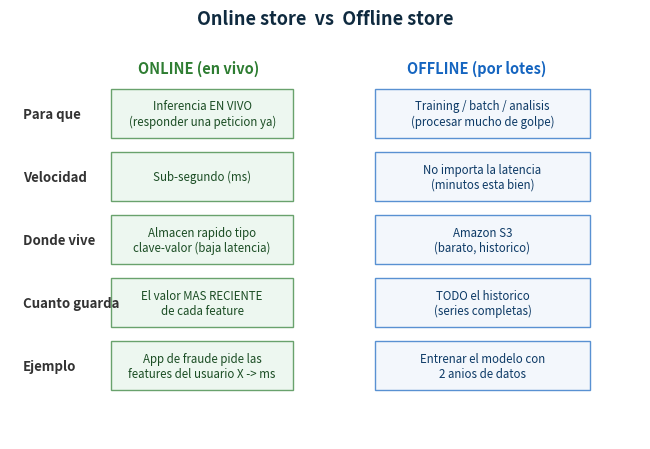
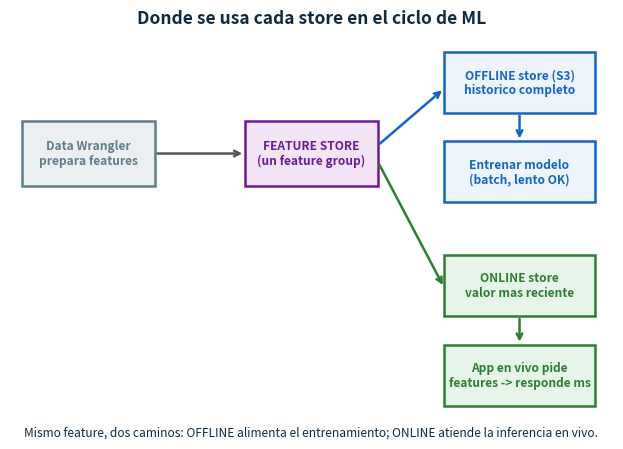
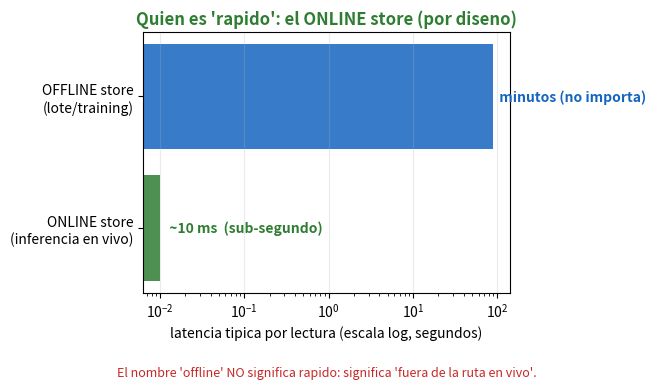

Generate these figures, in order, with matplotlib:
#!/usr/bin/env python3
"""Graficas para la carta MLA: SageMaker Feature Store online vs offline store.
Objetivo: romper la confusion de que 'offline suena mas rapido'. Explica que
online = servir en vivo (ms), offline = historico por lotes en S3.
"""
import numpy as np
import matplotlib
matplotlib.use("Agg")
import matplotlib.pyplot as plt
import os

OUT = "study/img_fs"
os.makedirs(OUT, exist_ok=True)
GREEN = "#2e7d32"; AZUL = "#1565c0"; ROJO = "#c62828"; AMBAR = "#f9a825"; GRIS = "#607d8b"; MORADO = "#6a1b9a"


# ---------- 1) El malentendido: que crees vs que significa ----------
def vocab_plot():
    fig, ax = plt.subplots(figsize=(6.6, 4.6)); ax.axis("off")
    ax.set_title("El malentendido esta en la PALABRA, no en la tecnologia", fontsize=12.5, fontweight="bold", color="#0f2a3f")
    # columna izquierda: intuicion (incorrecta)
    ax.text(0.25, 0.90, "Lo que suena (intuicion)", ha="center", fontsize=11, fontweight="bold", color=ROJO, transform=ax.transAxes)
    ax.text(0.25, 0.74, "OFFLINE\n= descargado / local\n= 'deberia ser rapido'", ha="center", fontsize=10, color=ROJO, transform=ax.transAxes,
            bbox=dict(boxstyle="round", fc="#fdecec", ec=ROJO, alpha=0.85))
    ax.text(0.25, 0.44, "ONLINE\n= por internet\n= 'deberia ser lento'", ha="center", fontsize=10, color=ROJO, transform=ax.transAxes,
            bbox=dict(boxstyle="round", fc="#fdecec", ec=ROJO, alpha=0.85))
    ax.text(0.25, 0.16, "X  INCORRECTO aqui", ha="center", fontsize=11, fontweight="bold", color=ROJO, transform=ax.transAxes)
    # flecha
    ax.annotate("", xy=(0.56, 0.55), xytext=(0.44, 0.55), transform=ax.transAxes, arrowprops=dict(arrowstyle="->", color="#333", lw=2))
    # columna derecha: lo que significa en AWS
    ax.text(0.76, 0.90, "Lo que significa en AWS", ha="center", fontsize=11, fontweight="bold", color=GREEN, transform=ax.transAxes)
    ax.text(0.76, 0.74, "ONLINE store\n= 'EN LINEA / EN VIVO'\nsirve en produccion en ms", ha="center", fontsize=10, color=GREEN, transform=ax.transAxes,
            bbox=dict(boxstyle="round", fc="#e6f4ea", ec=GREEN, alpha=0.9))
    ax.text(0.76, 0.44, "OFFLINE store\n= 'FUERA DE LINEA / POR LOTES'\nhistorico en S3, sin prisa", ha="center", fontsize=10, color=AZUL, transform=ax.transAxes,
            bbox=dict(boxstyle="round", fc="#eef4fb", ec=AZUL, alpha=0.9))
    ax.text(0.76, 0.16, "online NO = internet.\nonline = 'atendiendo en vivo'", ha="center", fontsize=9.5, fontweight="bold", color="#0f2a3f", transform=ax.transAxes)
    fig.tight_layout(); fig.savefig(f"{OUT}/vocab.png", dpi=130); plt.close(fig)


# ---------- 2) Comparacion lado a lado (tabla visual) ----------
def compare_plot():
    fig, ax = plt.subplots(figsize=(6.6, 4.6)); ax.axis("off")
    ax.set_title("Online store  vs  Offline store", fontsize=13, fontweight="bold", color="#0f2a3f")
    filas = [
        ("Para que", "Inferencia EN VIVO\n(responder una peticion ya)", "Training / batch / analisis\n(procesar mucho de golpe)"),
        ("Velocidad", "Sub-segundo (ms)", "No importa la latencia\n(minutos esta bien)"),
        ("Donde vive", "Almacen rapido tipo\nclave-valor (baja latencia)", "Amazon S3\n(barato, historico)"),
        ("Cuanto guarda", "El valor MAS RECIENTE\nde cada feature", "TODO el historico\n(series completas)"),
        ("Ejemplo", "App de fraude pide las\nfeatures del usuario X -> ms", "Entrenar el modelo con\n2 anios de datos"),
    ]
    y = 0.80; dy = 0.155
    ax.text(0.06, 0.90, "", transform=ax.transAxes)
    ax.text(0.30, 0.90, "ONLINE (en vivo)", ha="center", fontsize=10.5, fontweight="bold", color=GREEN, transform=ax.transAxes)
    ax.text(0.74, 0.90, "OFFLINE (por lotes)", ha="center", fontsize=10.5, fontweight="bold", color=AZUL, transform=ax.transAxes)
    for label, on, off in filas:
        ax.text(0.02, y, label, fontsize=9.5, fontweight="bold", color="#333", va="center", transform=ax.transAxes)
        ax.add_patch(plt.Rectangle((0.16, y - 0.06), 0.29, 0.12, fc="#e6f4ea", ec=GREEN, alpha=0.7, transform=ax.transAxes))
        ax.text(0.305, y, on, ha="center", va="center", fontsize=8.3, color="#1b4d24", transform=ax.transAxes)
        ax.add_patch(plt.Rectangle((0.58, y - 0.06), 0.34, 0.12, fc="#eef4fb", ec=AZUL, alpha=0.7, transform=ax.transAxes))
        ax.text(0.75, y, off, ha="center", va="center", fontsize=8.3, color="#0d3a66", transform=ax.transAxes)
        y -= dy
    fig.tight_layout(); fig.savefig(f"{OUT}/compare.png", dpi=130); plt.close(fig)


# ---------- 3) El flujo: donde entra cada store ----------
def flow_plot():
    fig, ax = plt.subplots(figsize=(6.8, 4.6)); ax.axis("off")
    ax.set_title("Donde se usa cada store en el ciclo de ML", fontsize=12.5, fontweight="bold", color="#0f2a3f")

    def box(x, y, w, h, text, color, fc):
        ax.add_patch(plt.Rectangle((x, y), w, h, fc=fc, ec=color, lw=1.8, transform=ax.transAxes))
        ax.text(x + w / 2, y + h / 2, text, ha="center", va="center", fontsize=8.6, color=color, fontweight="bold", transform=ax.transAxes)

    def arrow(x1, y1, x2, y2, color="#555"):
        ax.annotate("", xy=(x2, y2), xytext=(x1, y1), transform=ax.transAxes, arrowprops=dict(arrowstyle="->", color=color, lw=1.8))

    box(0.02, 0.62, 0.22, 0.16, "Data Wrangler\nprepara features", GRIS, "#eceff1")
    box(0.39, 0.62, 0.22, 0.16, "FEATURE STORE\n(un feature group)", MORADO, "#f3e5f5")
    arrow(0.24, 0.70, 0.39, 0.70)

    # rama offline (arriba)
    box(0.72, 0.80, 0.25, 0.15, "OFFLINE store (S3)\nhistorico completo", AZUL, "#eef4fb")
    arrow(0.61, 0.72, 0.72, 0.86, AZUL)
    box(0.72, 0.58, 0.25, 0.15, "Entrenar modelo\n(batch, lento OK)", AZUL, "#eef4fb")
    arrow(0.845, 0.80, 0.845, 0.73, AZUL)

    # rama online (abajo)
    box(0.72, 0.30, 0.25, 0.15, "ONLINE store\nvalor mas reciente", GREEN, "#e6f4ea")
    arrow(0.61, 0.68, 0.72, 0.37, GREEN)
    box(0.72, 0.08, 0.25, 0.15, "App en vivo pide\nfeatures -> responde ms", GREEN, "#e6f4ea")
    arrow(0.845, 0.30, 0.845, 0.23, GREEN)

    ax.text(0.5, 0.005, "Mismo feature, dos caminos: OFFLINE alimenta el entrenamiento; ONLINE atiende la inferencia en vivo.",
            ha="center", fontsize=8.6, color="#0f2a3f", transform=ax.transAxes)
    fig.tight_layout(); fig.savefig(f"{OUT}/flow.png", dpi=130); plt.close(fig)


# ---------- 4) Latencia comparada (barra) ----------
def latency_plot():
    fig, ax = plt.subplots(figsize=(6.6, 4.2))
    labels = ["ONLINE store\n(inferencia en vivo)", "OFFLINE store\n(lote/training)"]
    lat = [0.01, 90]  # segundos (ilustrativo): ms vs minutos
    colors = [GREEN, AZUL]
    bars = ax.barh(labels, lat, color=colors, alpha=0.85, log=True)
    ax.set_xlabel("latencia tipica por lectura (escala log, segundos)")
    ax.set_title("Quien es 'rapido': el ONLINE store (por diseno)", fontsize=12, fontweight="bold", color=GREEN)
    ax.text(0.011, 0, "  ~10 ms  (sub-segundo)", va="center", fontsize=10, color=GREEN, fontweight="bold")
    ax.text(90, 1, "  minutos (no importa)", va="center", fontsize=10, color=AZUL, fontweight="bold")
    ax.text(0.5, -0.32, "El nombre 'offline' NO significa rapido: significa 'fuera de la ruta en vivo'.",
            transform=ax.transAxes, ha="center", fontsize=9, color=ROJO)
    ax.grid(alpha=0.25, axis="x")
    fig.tight_layout(); fig.savefig(f"{OUT}/latency.png", dpi=130); plt.close(fig)


if __name__ == "__main__":
    vocab_plot(); compare_plot(); flow_plot(); latency_plot()
    print(">> 4 graficas de feature store escritas en study/img_fs/", flush=True)
